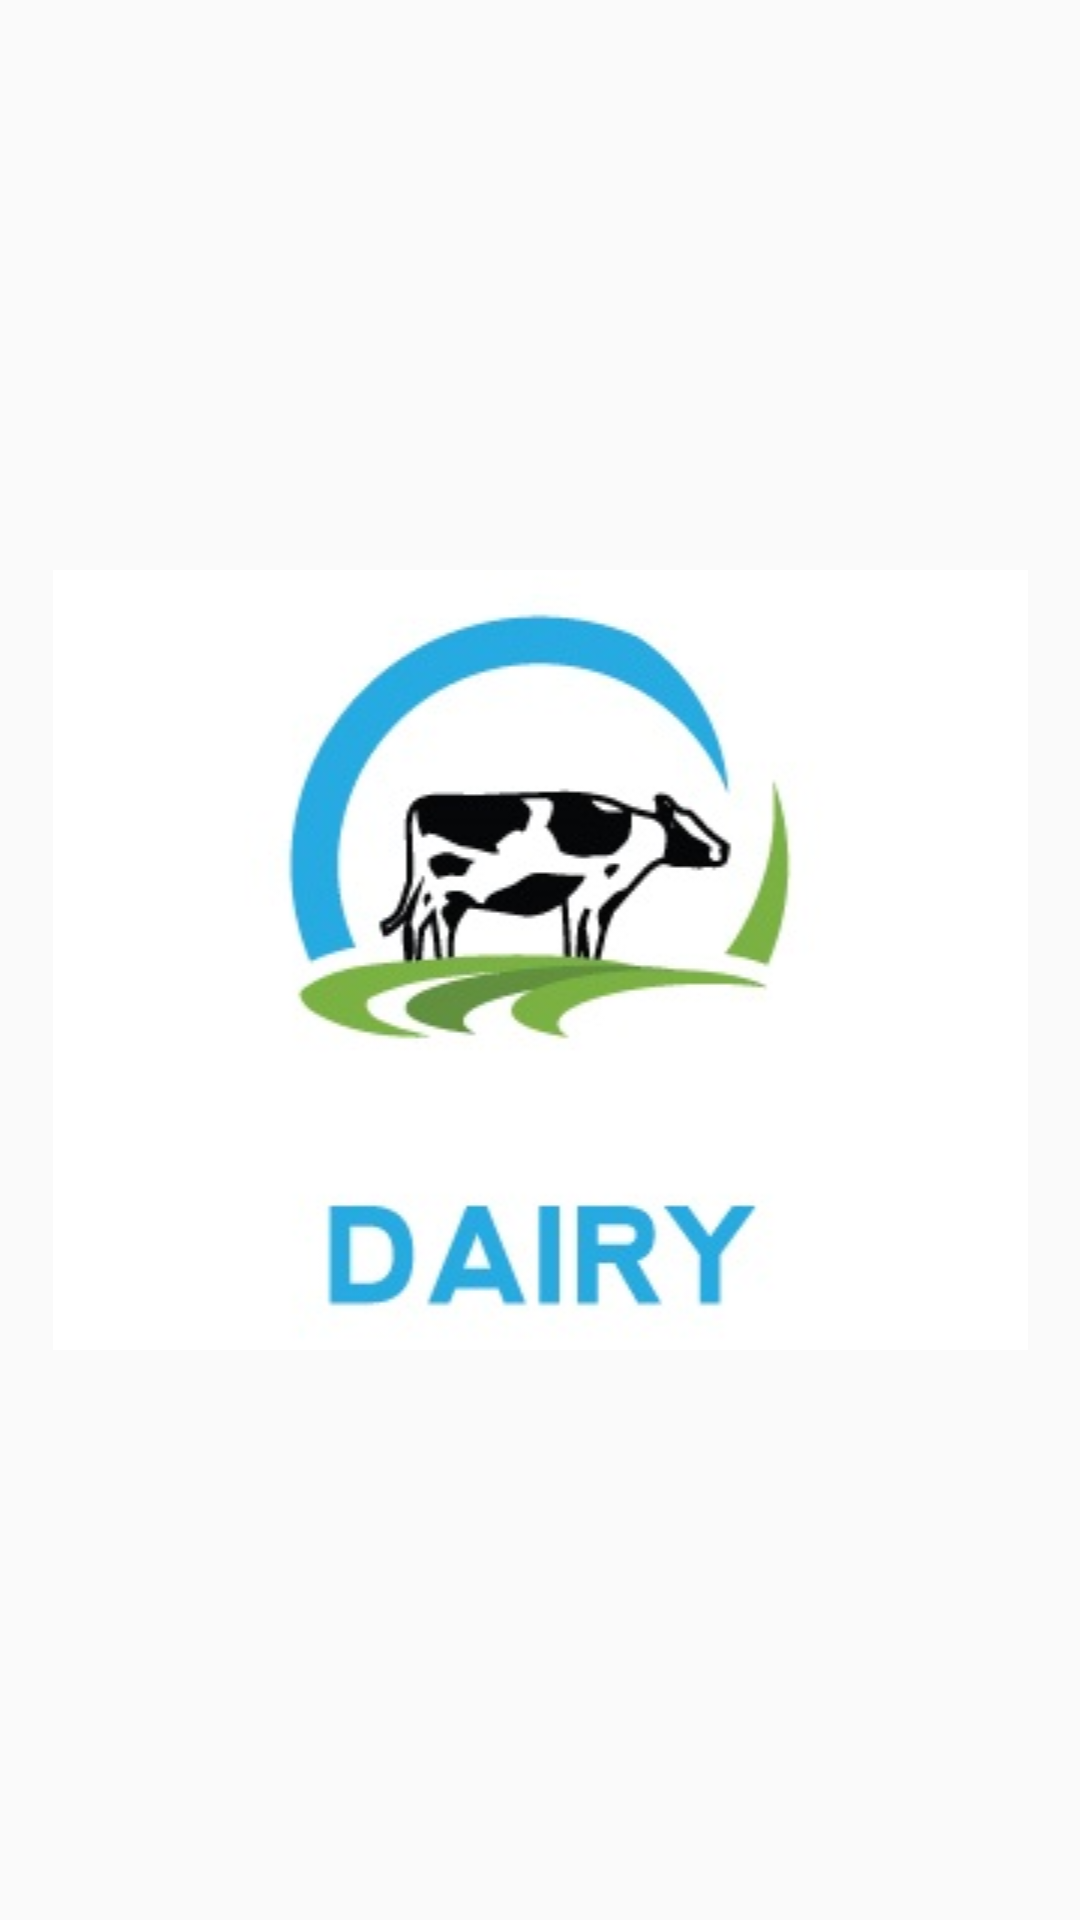

Produce the Android XML layout that renders to this screen, including the resource entries it uses.
<!-- AndroidManifest.xml: application theme AppTheme -->
<!-- res/layout/activity_splash.xml -->
<?xml version="1.0" encoding="utf-8"?>
<LinearLayout xmlns:android="http://schemas.android.com/apk/res/android"
    xmlns:app="http://schemas.android.com/apk/res-auto"
    xmlns:tools="http://schemas.android.com/tools"
    android:layout_width="match_parent"
    android:layout_height="match_parent"
    android:orientation="vertical"
    android:gravity="center"
    tools:context=".activities.SplashActivity">



    <ImageView
        android:layout_width="match_parent"
        android:layout_height="wrap_content"
        android:src="@drawable/logo"
        />




</LinearLayout>
<!-- resources referenced by this layout -->
<resources>
  <!-- drawable logo: png bitmap (drawable, 34740 bytes) -->
  <style name="AppTheme" parent="Theme.AppCompat.Light.NoActionBar">
          
          <item name="colorPrimary">@color/colorPrimary</item>
          <item name="colorPrimaryDark">@color/light_blue</item>
          <item name="colorAccent">@color/colorAccent</item>
      </style>
  <color name="colorPrimary">#008577</color>
  <color name="colorAccent">#CEC5C8</color>
</resources>
